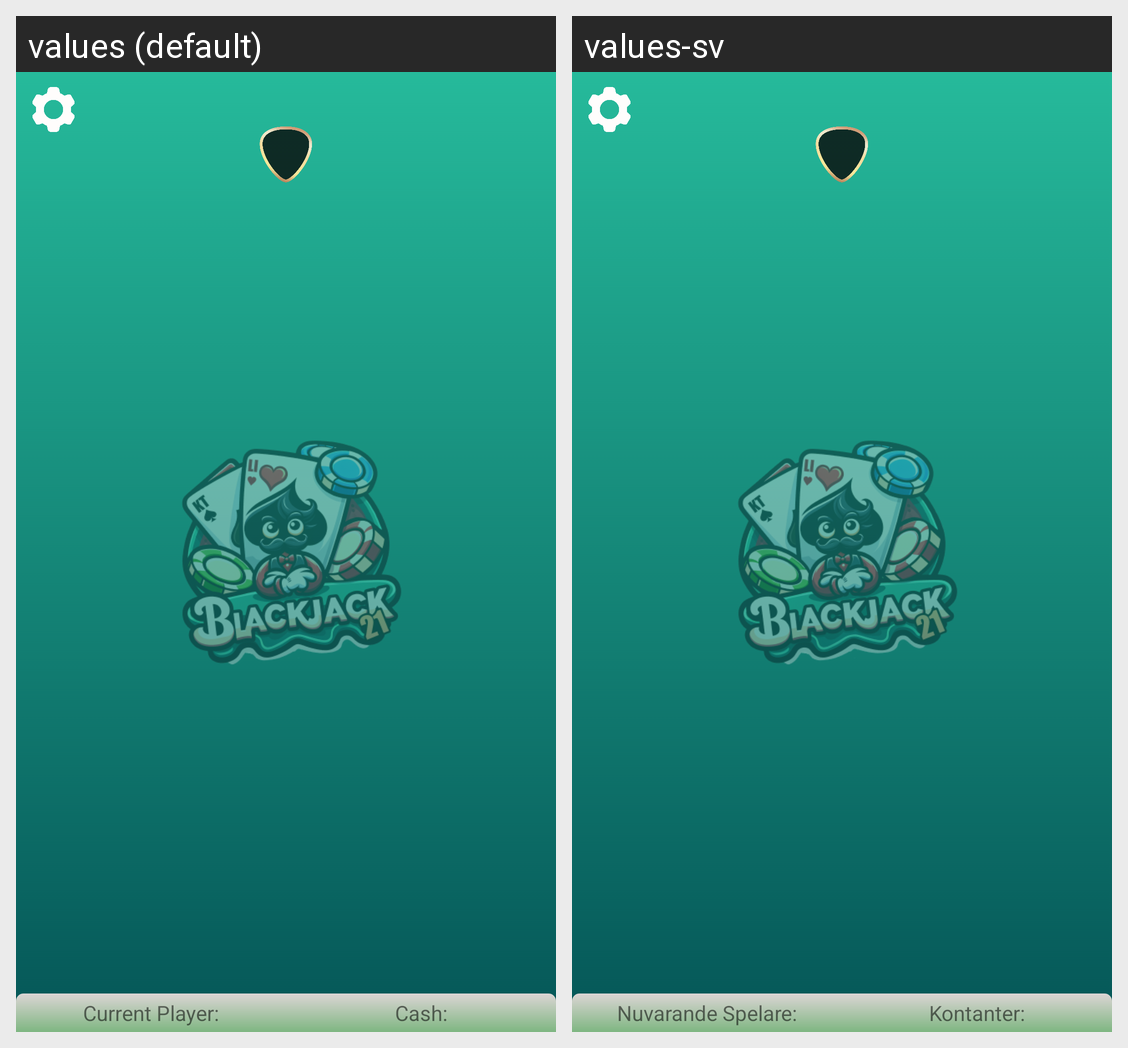

This grid shows one Android layout under two languages. Give, for every string resource on the screen, its name, the default text and each shown locale's text.
Android screen res/layout/activity_gameplay.xml rendered under 2 locales, left to right: values (default), values-sv. Device: Nexus 5 (rendered at 1080×1920; each locale shown at half size, 540×960, under a caption strip naming it); theme Theme.BlackJack21.
Strings drawn on this screen, with the default value and each locale's value (text and hints the layout hard-codes, and strings that could not be matched under every locale, appear in the picture but are not listed):

current_player
  values: Current Player:
  values-sv: Nuvarande Spelare:

cash
  values: Cash:
  values-sv: Kontanter:
